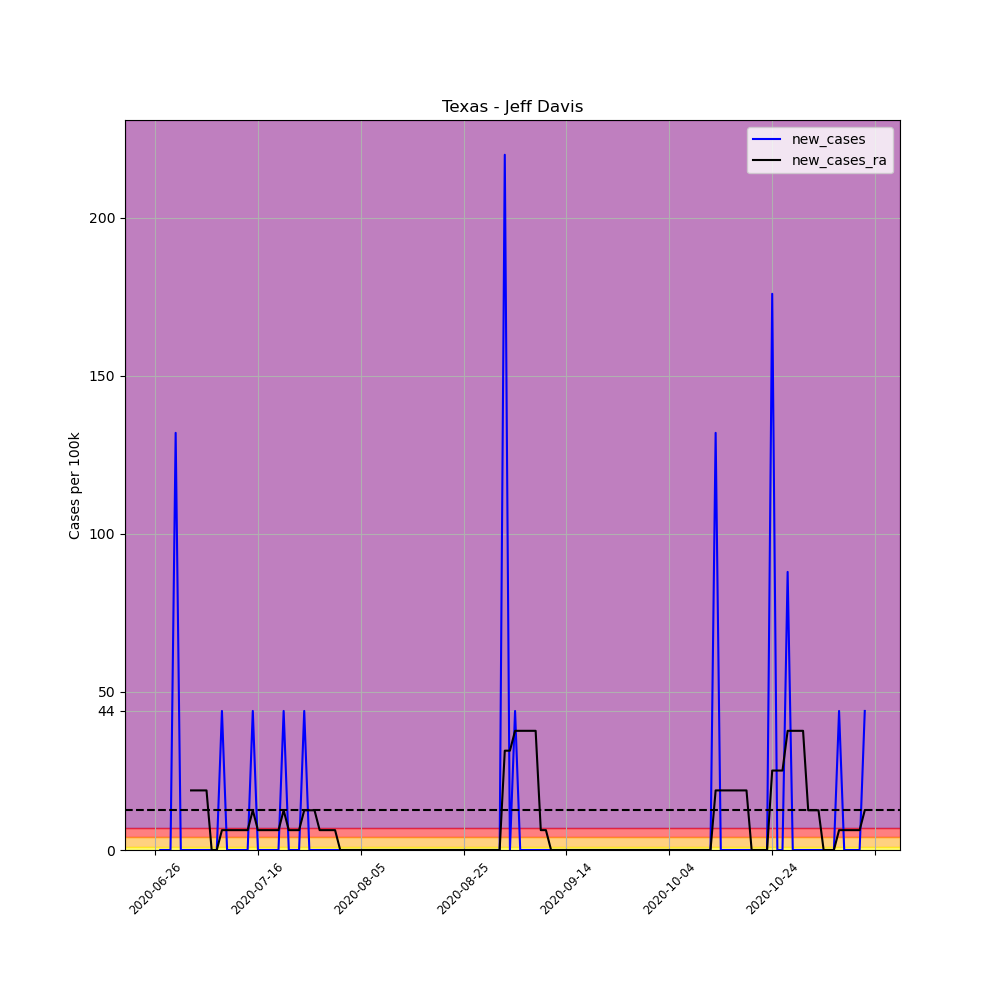

The table this chart was drawn from, first rows:
, date, county, state, fips, cases, deaths, COUNTY, STNAME, CTYNAME, POPESTIMATE2019, per_100k, per_100k_ra, new_cases, new_cases_ra
689359, 2020-06-26, Jeff Davis, Texas, 48243, 1, 0, 243, Texas, Jeff Davis, 2274, 43.98, , , 
689360, 2020-06-27, Jeff Davis, Texas, 48243, 1, 0, 243, Texas, Jeff Davis, 2274, 43.98, , 0.0, 
689361, 2020-06-28, Jeff Davis, Texas, 48243, 1, 0, 243, Texas, Jeff Davis, 2274, 43.98, , 0.0, 
689362, 2020-06-29, Jeff Davis, Texas, 48243, 1, 0, 243, Texas, Jeff Davis, 2274, 43.98, , 0.0, 
689363, 2020-06-30, Jeff Davis, Texas, 48243, 4, 0, 243, Texas, Jeff Davis, 2274, 175.9, , 131.9, 
689364, 2020-07-01, Jeff Davis, Texas, 48243, 4, 0, 243, Texas, Jeff Davis, 2274, 175.9, , 0.0, 
689365, 2020-07-02, Jeff Davis, Texas, 48243, 4, 0, 243, Texas, Jeff Davis, 2274, 175.9, 100.5, 0.0, 
689366, 2020-07-03, Jeff Davis, Texas, 48243, 4, 0, 243, Texas, Jeff Davis, 2274, 175.9, 119.4, 0.0, 18.85
689367, 2020-07-04, Jeff Davis, Texas, 48243, 4, 0, 243, Texas, Jeff Davis, 2274, 175.9, 138.2, 0.0, 18.85
689368, 2020-07-05, Jeff Davis, Texas, 48243, 4, 0, 243, Texas, Jeff Davis, 2274, 175.9, 157.1, 0.0, 18.85
689369, 2020-07-06, Jeff Davis, Texas, 48243, 4, 0, 243, Texas, Jeff Davis, 2274, 175.9, 175.9, 0.0, 18.85
689370, 2020-07-07, Jeff Davis, Texas, 48243, 4, 0, 243, Texas, Jeff Davis, 2274, 175.9, 175.9, 0.0, 0.0
689371, 2020-07-08, Jeff Davis, Texas, 48243, 4, 0, 243, Texas, Jeff Davis, 2274, 175.9, 175.9, 0.0, 0.0
689372, 2020-07-09, Jeff Davis, Texas, 48243, 5, 0, 243, Texas, Jeff Davis, 2274, 219.9, 182.2, 43.98, 6.282
689373, 2020-07-10, Jeff Davis, Texas, 48243, 5, 0, 243, Texas, Jeff Davis, 2274, 219.9, 188.5, 0.0, 6.282
689374, 2020-07-11, Jeff Davis, Texas, 48243, 5, 0, 243, Texas, Jeff Davis, 2274, 219.9, 194.7, 0.0, 6.282
689375, 2020-07-12, Jeff Davis, Texas, 48243, 5, 0, 243, Texas, Jeff Davis, 2274, 219.9, 201, 0.0, 6.282
689376, 2020-07-13, Jeff Davis, Texas, 48243, 5, 0, 243, Texas, Jeff Davis, 2274, 219.9, 207.3, 0.0, 6.282
689377, 2020-07-14, Jeff Davis, Texas, 48243, 5, 0, 243, Texas, Jeff Davis, 2274, 219.9, 213.6, 0.0, 6.282
689378, 2020-07-15, Jeff Davis, Texas, 48243, 6, 0, 243, Texas, Jeff Davis, 2274, 263.9, 226.2, 43.98, 12.56
689379, 2020-07-16, Jeff Davis, Texas, 48243, 6, 0, 243, Texas, Jeff Davis, 2274, 263.9, 232.4, 0.0, 6.282
689380, 2020-07-17, Jeff Davis, Texas, 48243, 6, 0, 243, Texas, Jeff Davis, 2274, 263.9, 238.7, 0.0, 6.282
689381, 2020-07-18, Jeff Davis, Texas, 48243, 6, 0, 243, Texas, Jeff Davis, 2274, 263.9, 245, 0.0, 6.282
689382, 2020-07-19, Jeff Davis, Texas, 48243, 6, 0, 243, Texas, Jeff Davis, 2274, 263.9, 251.3, 0.0, 6.282
689383, 2020-07-20, Jeff Davis, Texas, 48243, 6, 0, 243, Texas, Jeff Davis, 2274, 263.9, 257.6, 0.0, 6.282
689384, 2020-07-21, Jeff Davis, Texas, 48243, 7, 0, 243, Texas, Jeff Davis, 2274, 307.8, 270.1, 43.98, 12.56
689385, 2020-07-22, Jeff Davis, Texas, 48243, 7, 0, 243, Texas, Jeff Davis, 2274, 307.8, 276.4, 0.0, 6.282
689386, 2020-07-23, Jeff Davis, Texas, 48243, 7, 0, 243, Texas, Jeff Davis, 2274, 307.8, 282.7, 0.0, 6.282
689387, 2020-07-24, Jeff Davis, Texas, 48243, 7, 0, 243, Texas, Jeff Davis, 2274, 307.8, 289, 0.0, 6.282
689388, 2020-07-25, Jeff Davis, Texas, 48243, 8, 0, 243, Texas, Jeff Davis, 2274, 351.8, 301.5, 43.98, 12.56
689389, 2020-07-26, Jeff Davis, Texas, 48243, 8, 0, 243, Texas, Jeff Davis, 2274, 351.8, 314.1, 0.0, 12.56
689390, 2020-07-27, Jeff Davis, Texas, 48243, 8, 0, 243, Texas, Jeff Davis, 2274, 351.8, 326.7, 0.0, 12.56
689391, 2020-07-28, Jeff Davis, Texas, 48243, 8, 0, 243, Texas, Jeff Davis, 2274, 351.8, 333, 0.0, 6.282
689392, 2020-07-29, Jeff Davis, Texas, 48243, 8, 0, 243, Texas, Jeff Davis, 2274, 351.8, 339.2, 0.0, 6.282
689393, 2020-07-30, Jeff Davis, Texas, 48243, 8, 0, 243, Texas, Jeff Davis, 2274, 351.8, 345.5, 0.0, 6.282
689394, 2020-07-31, Jeff Davis, Texas, 48243, 8, 0, 243, Texas, Jeff Davis, 2274, 351.8, 351.8, 0.0, 6.282
689395, 2020-08-01, Jeff Davis, Texas, 48243, 8, 0, 243, Texas, Jeff Davis, 2274, 351.8, 351.8, 0.0, 0.0
689396, 2020-08-02, Jeff Davis, Texas, 48243, 8, 0, 243, Texas, Jeff Davis, 2274, 351.8, 351.8, 0.0, 0.0
689397, 2020-08-03, Jeff Davis, Texas, 48243, 8, 0, 243, Texas, Jeff Davis, 2274, 351.8, 351.8, 0.0, 0.0
689398, 2020-08-04, Jeff Davis, Texas, 48243, 8, 0, 243, Texas, Jeff Davis, 2274, 351.8, 351.8, 0.0, 0.0
689399, 2020-08-05, Jeff Davis, Texas, 48243, 8, 0, 243, Texas, Jeff Davis, 2274, 351.8, 351.8, 0.0, 0.0
689400, 2020-08-06, Jeff Davis, Texas, 48243, 8, 0, 243, Texas, Jeff Davis, 2274, 351.8, 351.8, 0.0, 0.0
689401, 2020-08-07, Jeff Davis, Texas, 48243, 8, 0, 243, Texas, Jeff Davis, 2274, 351.8, 351.8, 0.0, 0.0
689402, 2020-08-08, Jeff Davis, Texas, 48243, 8, 0, 243, Texas, Jeff Davis, 2274, 351.8, 351.8, 0.0, 0.0
689403, 2020-08-09, Jeff Davis, Texas, 48243, 8, 0, 243, Texas, Jeff Davis, 2274, 351.8, 351.8, 0.0, 0.0
689404, 2020-08-10, Jeff Davis, Texas, 48243, 8, 0, 243, Texas, Jeff Davis, 2274, 351.8, 351.8, 0.0, 0.0
689405, 2020-08-11, Jeff Davis, Texas, 48243, 8, 0, 243, Texas, Jeff Davis, 2274, 351.8, 351.8, 0.0, 0.0
689406, 2020-08-12, Jeff Davis, Texas, 48243, 8, 0, 243, Texas, Jeff Davis, 2274, 351.8, 351.8, 0.0, 0.0
689407, 2020-08-13, Jeff Davis, Texas, 48243, 8, 0, 243, Texas, Jeff Davis, 2274, 351.8, 351.8, 0.0, 0.0
689408, 2020-08-14, Jeff Davis, Texas, 48243, 8, 0, 243, Texas, Jeff Davis, 2274, 351.8, 351.8, 0.0, 0.0
689409, 2020-08-15, Jeff Davis, Texas, 48243, 8, 0, 243, Texas, Jeff Davis, 2274, 351.8, 351.8, 0.0, 0.0
689410, 2020-08-16, Jeff Davis, Texas, 48243, 8, 0, 243, Texas, Jeff Davis, 2274, 351.8, 351.8, 0.0, 0.0
689411, 2020-08-17, Jeff Davis, Texas, 48243, 8, 0, 243, Texas, Jeff Davis, 2274, 351.8, 351.8, 0.0, 0.0
689412, 2020-08-18, Jeff Davis, Texas, 48243, 8, 0, 243, Texas, Jeff Davis, 2274, 351.8, 351.8, 0.0, 0.0
689413, 2020-08-19, Jeff Davis, Texas, 48243, 8, 0, 243, Texas, Jeff Davis, 2274, 351.8, 351.8, 0.0, 0.0
689414, 2020-08-20, Jeff Davis, Texas, 48243, 8, 0, 243, Texas, Jeff Davis, 2274, 351.8, 351.8, 0.0, 0.0
689415, 2020-08-21, Jeff Davis, Texas, 48243, 8, 0, 243, Texas, Jeff Davis, 2274, 351.8, 351.8, 0.0, 0.0
689416, 2020-08-22, Jeff Davis, Texas, 48243, 8, 0, 243, Texas, Jeff Davis, 2274, 351.8, 351.8, 0.0, 0.0
689417, 2020-08-23, Jeff Davis, Texas, 48243, 8, 0, 243, Texas, Jeff Davis, 2274, 351.8, 351.8, 0.0, 0.0
689418, 2020-08-24, Jeff Davis, Texas, 48243, 8, 0, 243, Texas, Jeff Davis, 2274, 351.8, 351.8, 0.0, 0.0
... 79 more rows
